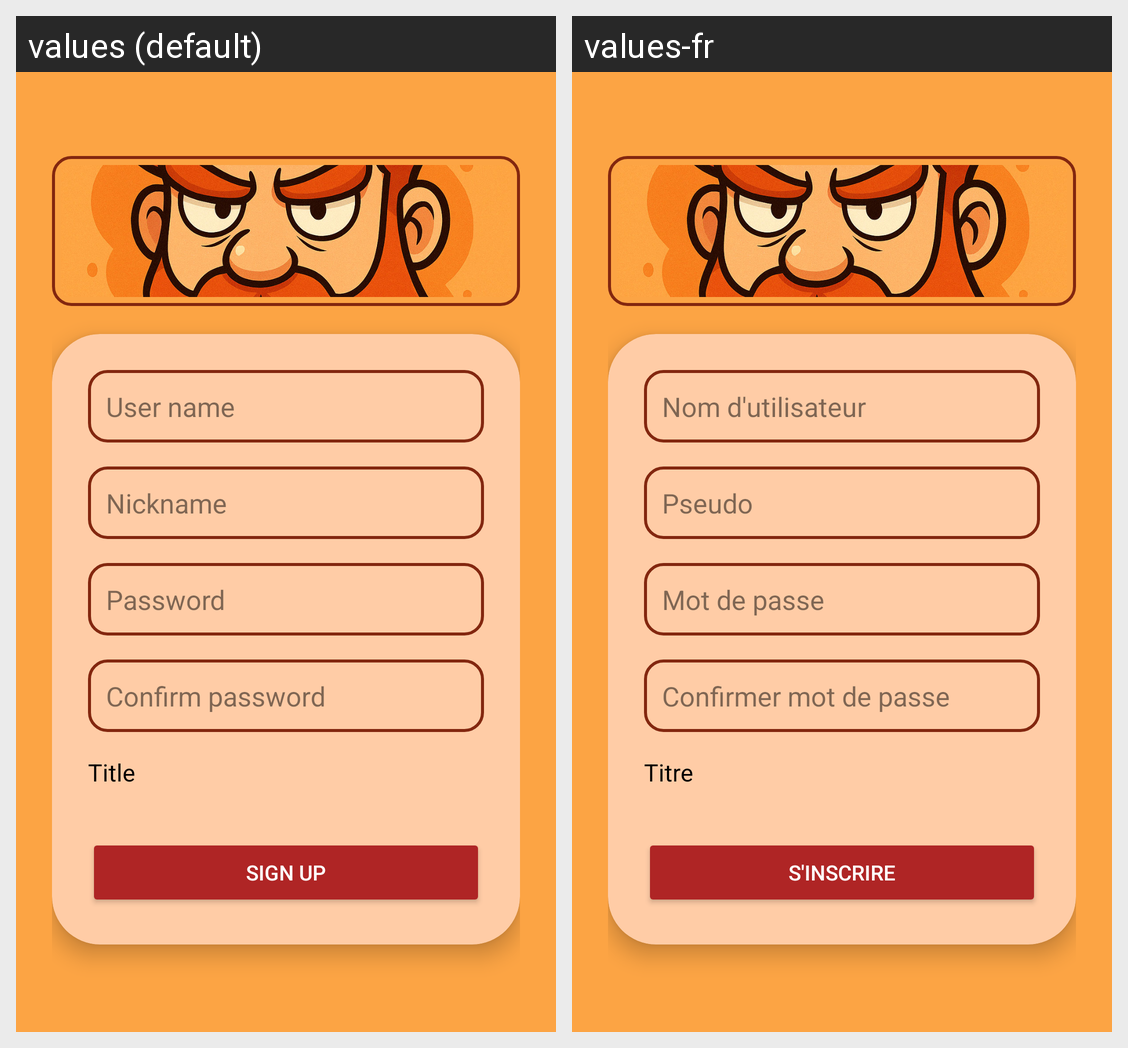

The Android screen above is rendered under two locales of the same app. Produce the string resources it draws, with the default and per-locale values.
Android screen res/layout/activity_inscription.xml rendered under 2 locales, left to right: values (default), values-fr. Device: Nexus 5 (rendered at 1080×1920; each locale shown at half size, 540×960, under a caption strip naming it); theme Theme.RedKingMania.
Strings drawn on this screen, with the default value and each locale's value (text and hints the layout hard-codes, and strings that could not be matched under every locale, appear in the picture but are not listed):

sing_user_name
  values: User name
  values-fr: Nom d'utilisateur

sing_pseudo
  values: Nickname
  values-fr: Pseudo

sing_pswd
  values: Password
  values-fr: Mot de passe

sing_confirm
  values: Confirm password
  values-fr: Confirmer mot de passe

sing_label_title
  values: Title
  values-fr: Titre

sing_sing_up
  values: Sign up
  values-fr: S'inscrire
